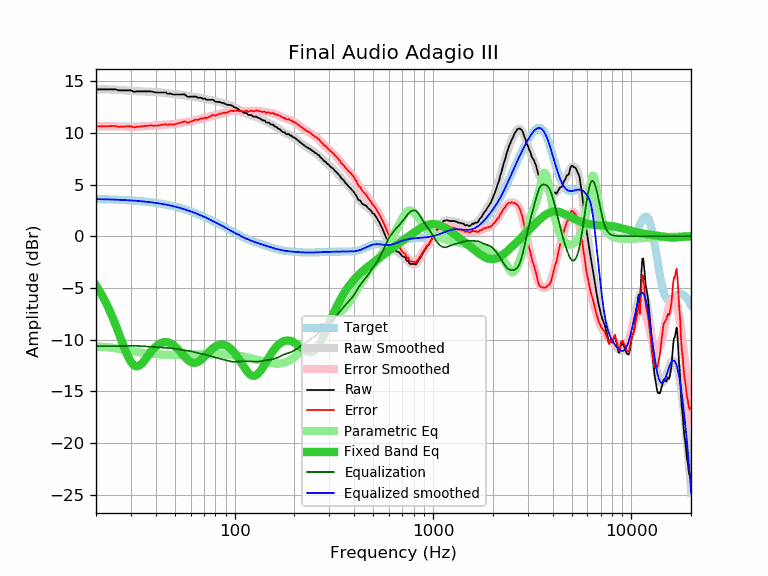

Source data for this figure (header and first rows):
frequency, raw, error, smoothed, error_smoothed, equalization, parametric_eq, equalized_raw, equalized_smoothed, target
20, 14.20, 10.61, 14.21, 10.61, -10.61, -4.77, 3.59, 3.59, 3.59
21, 14.20, 10.62, 14.20, 10.62, -10.62, -5.41, 3.58, 3.58, 3.58
22, 14.20, 10.62, 14.20, 10.62, -10.62, -6.10, 3.58, 3.57, 3.57
23, 14.20, 10.64, 14.19, 10.62, -10.62, -6.85, 3.57, 3.56, 3.56
24, 14.20, 10.65, 14.18, 10.62, -10.62, -7.64, 3.58, 3.55, 3.55
25, 14.20, 10.66, 14.16, 10.62, -10.62, -8.47, 3.58, 3.54, 3.54
26, 14.10, 10.57, 14.14, 10.61, -10.61, -9.32, 3.49, 3.53, 3.53
27, 14.10, 10.59, 14.12, 10.61, -10.61, -10.16, 3.49, 3.51, 3.51
28, 14.10, 10.60, 14.09, 10.60, -10.60, -10.95, 3.50, 3.50, 3.50
29, 14.10, 10.62, 14.07, 10.59, -10.59, -11.63, 3.51, 3.48, 3.48
30, 14.10, 10.64, 14.05, 10.59, -10.59, -12.14, 3.51, 3.46, 3.46
31, 13.96, 10.51, 14.03, 10.59, -10.59, -12.46, 3.37, 3.44, 3.44
32, 14.00, 10.57, 14.02, 10.60, -10.60, -12.58, 3.40, 3.42, 3.42
33, 14.00, 10.60, 14.01, 10.60, -10.60, -12.51, 3.39, 3.40, 3.40
34, 14.00, 10.62, 14.00, 10.62, -10.62, -12.31, 3.38, 3.38, 3.38
35, 14.00, 10.64, 13.99, 10.63, -10.63, -12.03, 3.37, 3.36, 3.36
36, 14.00, 10.67, 13.98, 10.65, -10.65, -11.73, 3.35, 3.33, 3.33
37, 14.00, 10.69, 13.98, 10.67, -10.67, -11.42, 3.33, 3.31, 3.31
38, 14.00, 10.72, 13.96, 10.68, -10.68, -11.13, 3.31, 3.28, 3.28
39, 13.94, 10.69, 13.95, 10.70, -10.70, -10.88, 3.24, 3.25, 3.25
40, 13.90, 10.68, 13.94, 10.72, -10.72, -10.66, 3.18, 3.22, 3.22
41, 13.90, 10.71, 13.92, 10.73, -10.73, -10.49, 3.17, 3.19, 3.19
42, 13.90, 10.74, 13.91, 10.74, -10.74, -10.36, 3.15, 3.16, 3.16
43, 13.90, 10.77, 13.88, 10.76, -10.76, -10.28, 3.14, 3.13, 3.13
44, 13.90, 10.80, 13.86, 10.77, -10.77, -10.23, 3.13, 3.09, 3.09
45, 13.90, 10.84, 13.84, 10.78, -10.78, -10.22, 3.12, 3.06, 3.06
46, 13.76, 10.74, 13.81, 10.79, -10.79, -10.25, 2.97, 3.02, 3.02
47, 13.80, 10.81, 13.79, 10.80, -10.80, -10.31, 3.00, 2.99, 2.99
48, 13.76, 10.81, 13.76, 10.82, -10.82, -10.39, 2.94, 2.95, 2.95
49, 13.70, 10.79, 13.74, 10.84, -10.84, -10.51, 2.86, 2.91, 2.91
50, 13.70, 10.83, 13.73, 10.86, -10.86, -10.64, 2.84, 2.87, 2.87
51, 13.70, 10.87, 13.71, 10.89, -10.89, -10.79, 2.81, 2.82, 2.82
52, 13.70, 10.92, 13.70, 10.92, -10.92, -10.96, 2.78, 2.78, 2.78
53, 13.70, 10.96, 13.69, 10.95, -10.95, -11.13, 2.75, 2.74, 2.74
54, 13.70, 11.01, 13.67, 10.98, -10.98, -11.31, 2.72, 2.69, 2.69
55, 13.70, 11.05, 13.65, 11.00, -11.00, -11.48, 2.70, 2.65, 2.65
56, 13.71, 11.11, 13.62, 11.02, -11.02, -11.65, 2.69, 2.60, 2.60
57, 13.59, 11.03, 13.59, 11.04, -11.04, -11.80, 2.55, 2.55, 2.55
58, 13.47, 10.96, 13.56, 11.06, -11.06, -11.94, 2.41, 2.51, 2.51
59, 13.49, 11.03, 13.54, 11.08, -11.08, -12.05, 2.41, 2.46, 2.46
60, 13.49, 11.08, 13.51, 11.10, -11.10, -12.14, 2.39, 2.41, 2.41
61, 13.49, 11.13, 13.49, 11.13, -11.13, -12.20, 2.36, 2.36, 2.36
62, 13.49, 11.18, 13.48, 11.17, -11.17, -12.24, 2.32, 2.31, 2.31
63, 13.50, 11.24, 13.46, 11.20, -11.20, -12.24, 2.29, 2.26, 2.26
64, 13.50, 11.29, 13.45, 11.24, -11.24, -12.22, 2.26, 2.21, 2.21
65, 13.39, 11.24, 13.43, 11.27, -11.27, -12.17, 2.11, 2.15, 2.15
66, 13.39, 11.29, 13.41, 11.30, -11.30, -12.10, 2.08, 2.10, 2.10
67, 13.39, 11.34, 13.38, 11.33, -11.33, -12.01, 2.06, 2.05, 2.05
68, 13.39, 11.39, 13.35, 11.36, -11.36, -11.91, 2.03, 1.99, 1.99
69, 13.30, 11.36, 13.32, 11.38, -11.38, -11.80, 1.92, 1.94, 1.94
70, 13.29, 11.40, 13.29, 11.41, -11.41, -11.68, 1.88, 1.89, 1.89
71, 13.31, 11.48, 13.27, 11.43, -11.43, -11.55, 1.88, 1.83, 1.83
72, 13.19, 11.41, 13.24, 11.47, -11.47, -11.43, 1.72, 1.78, 1.78
73, 13.19, 11.46, 13.22, 11.50, -11.50, -11.31, 1.69, 1.73, 1.73
74, 13.19, 11.52, 13.21, 11.54, -11.54, -11.19, 1.65, 1.67, 1.67
75, 13.19, 11.57, 13.19, 11.57, -11.57, -11.08, 1.62, 1.62, 1.62
76, 13.19, 11.63, 13.17, 11.61, -11.61, -10.98, 1.58, 1.56, 1.56
77, 13.20, 11.69, 13.15, 11.64, -11.64, -10.88, 1.56, 1.51, 1.51
78, 13.19, 11.74, 13.12, 11.67, -11.67, -10.80, 1.52, 1.45, 1.45
79, 13.09, 11.69, 13.09, 11.69, -11.69, -10.72, 1.40, 1.40, 1.40
... 553 more rows
